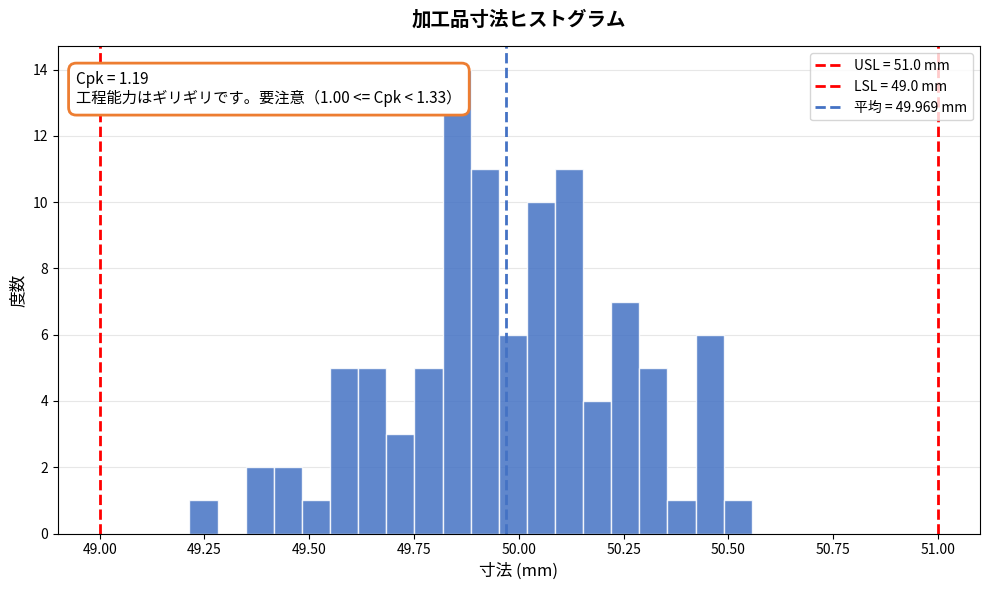

Here is the Python script that generated this plot:
"""
QC7つ道具 - ヒストグラム作成ツール

加工品の寸法データからヒストグラムを作成し、
規格線・平均値・Cpkを表示する。
"""

import matplotlib.pyplot as plt
import matplotlib.font_manager as fm
import numpy as np

# 日本語フォント設定
for font_name in ["Yu Gothic", "Meiryo", "MS Gothic"]:
    if font_name in {f.name for f in fm.fontManager.ttflist}:
        plt.rcParams["font.family"] = font_name
        break
plt.rcParams["axes.unicode_minus"] = False


def calc_cpk(values, usl, lsl):
    """Cpkを計算する"""
    mean = np.mean(values)
    std = np.std(values, ddof=1)
    if std == 0:
        return None, None, None
    cpu = (usl - mean) / (3 * std)
    cpl = (mean - lsl) / (3 * std)
    return min(cpu, cpl), cpu, cpl


def judge_cpk(cpk):
    """Cpkの判定"""
    if cpk is None:
        return "計算不可"
    if cpk >= 1.33:
        return "工程は安定しています（Cpk >= 1.33）"
    if cpk >= 1.00:
        return "工程能力はギリギリです。要注意（1.00 <= Cpk < 1.33）"
    return "工程能力が不足しています。要改善（Cpk < 1.00）"


def create_histogram(values, usl, lsl, title="ヒストグラム", unit="mm"):
    """
    ヒストグラムを作成する。

    Parameters
    ----------
    values : array-like
        測定値の配列
    usl : float
        規格上限
    lsl : float
        規格下限
    title : str
        グラフタイトル
    unit : str
        単位
    """
    mean = np.mean(values)
    std = np.std(values, ddof=1)
    cpk, cpu, cpl = calc_cpk(values, usl, lsl)

    # --- テキスト出力 ---
    print(f"データ数: {len(values)}")
    print(f"平均値:   {mean:.4f} {unit}")
    print(f"標準偏差: {std:.4f} {unit}")
    print(f"Cpu: {cpu:.2f}  Cpl: {cpl:.2f}  Cpk: {cpk:.2f}")
    print(f"判定: {judge_cpk(cpk)}")

    # --- グラフ作成 ---
    fig, ax = plt.subplots(figsize=(10, 6))

    # ヒストグラム
    ax.hist(values, bins=20, color="#4472C4", edgecolor="white",
            alpha=0.85, zorder=2)

    # 規格上限（USL）・規格下限（LSL）
    ax.axvline(usl, color="red", linestyle="--", linewidth=2,
               label=f"USL = {usl} {unit}")
    ax.axvline(lsl, color="red", linestyle="--", linewidth=2,
               label=f"LSL = {lsl} {unit}")

    # 平均値
    ax.axvline(mean, color="#4472C4", linestyle="--", linewidth=2,
               label=f"平均 = {mean:.3f} {unit}")

    # Cpk表示
    cpk_color = "#70AD47" if cpk >= 1.33 else "#ED7D31" if cpk >= 1.00 else "#FF0000"
    ax.text(
        0.02, 0.95,
        f"Cpk = {cpk:.2f}\n{judge_cpk(cpk)}",
        transform=ax.transAxes, fontsize=11, verticalalignment="top",
        bbox=dict(boxstyle="round,pad=0.5", facecolor="white",
                  edgecolor=cpk_color, linewidth=2),
    )

    ax.set_xlabel(f"寸法 ({unit})", fontsize=12)
    ax.set_ylabel("度数", fontsize=12)
    ax.set_title(title, fontsize=14, fontweight="bold", pad=15)
    ax.legend(fontsize=10, loc="upper right")
    ax.grid(axis="y", alpha=0.3)
    fig.tight_layout()
    plt.show()


# ===== サンプルデータ =====
if __name__ == "__main__":
    np.random.seed(42)

    SAMPLE_DATA = np.random.normal(loc=50.0, scale=0.3, size=100)
    USL = 51.0
    LSL = 49.0

    create_histogram(SAMPLE_DATA, USL, LSL, title="加工品寸法ヒストグラム")
